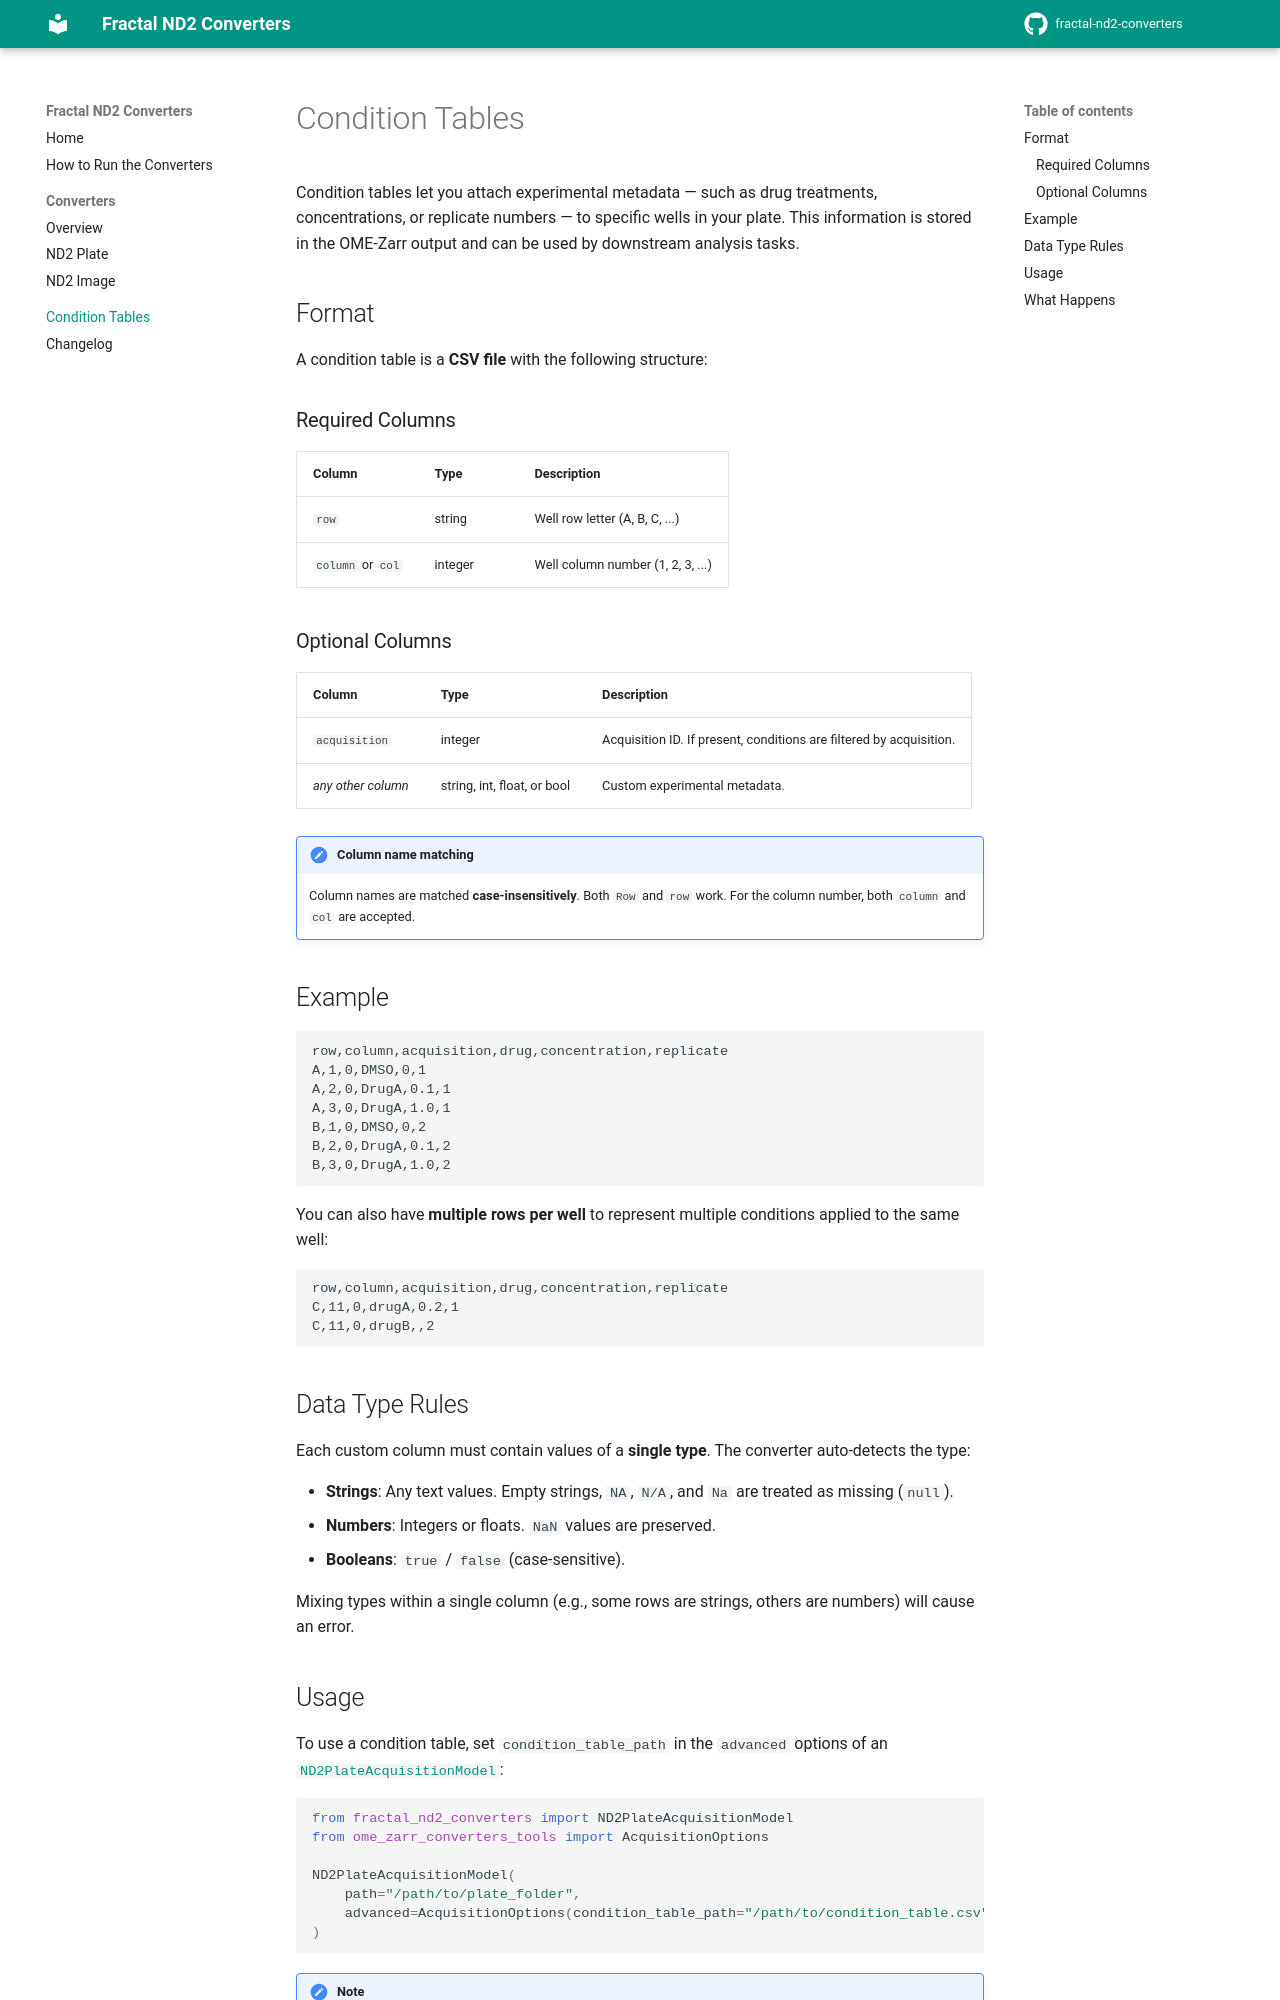

repository: fractal-analytics-platform/fractal-nd2-converters · page: dev/condition_tables/index.html · generator: mkdocs

# Condition Tables

Condition tables let you attach experimental metadata — such as drug treatments, concentrations, or replicate numbers — to specific wells in your plate. This information is stored in the OME-Zarr output and can be used by downstream analysis tasks.

## Format

A condition table is a **CSV file** with the following structure:

### Required Columns

| Column | Type | Description |
|---|---|---|
| `row` | string | Well row letter (A, B, C, ...) |
| `column` or `col` | integer | Well column number (1, 2, 3, ...) |

### Optional Columns

| Column | Type | Description |
|---|---|---|
| `acquisition` | integer | Acquisition ID. If present, conditions are filtered by acquisition. |
| *any other column* | string, int, float, or bool | Custom experimental metadata. |

!!! note "Column name matching"
    Column names are matched **case-insensitively**. Both `Row` and `row` work. For the column number, both `column` and `col` are accepted.

## Example

```csv
row,column,acquisition,drug,concentration,replicate
A,1,0,DMSO,0,1
A,2,0,DrugA,0.1,1
A,3,0,DrugA,1.0,1
B,1,0,DMSO,0,2
B,2,0,DrugA,0.1,2
B,3,0,DrugA,1.0,2
```

You can also have **multiple rows per well** to represent multiple conditions applied to the same well:

```csv
row,column,acquisition,drug,concentration,replicate
C,11,0,drugA,0.2,1
C,11,0,drugB,,2
```

## Data Type Rules

Each custom column must contain values of a **single type**. The converter auto-detects the type:

- **Strings**: Any text values. Empty strings, `NA`, `N/A`, and `Na` are treated as missing (`null`).
- **Numbers**: Integers or floats. `NaN` values are preserved.
- **Booleans**: `true` / `false` (case-sensitive).

Mixing types within a single column (e.g., some rows are strings, others are numbers) will cause an error.
